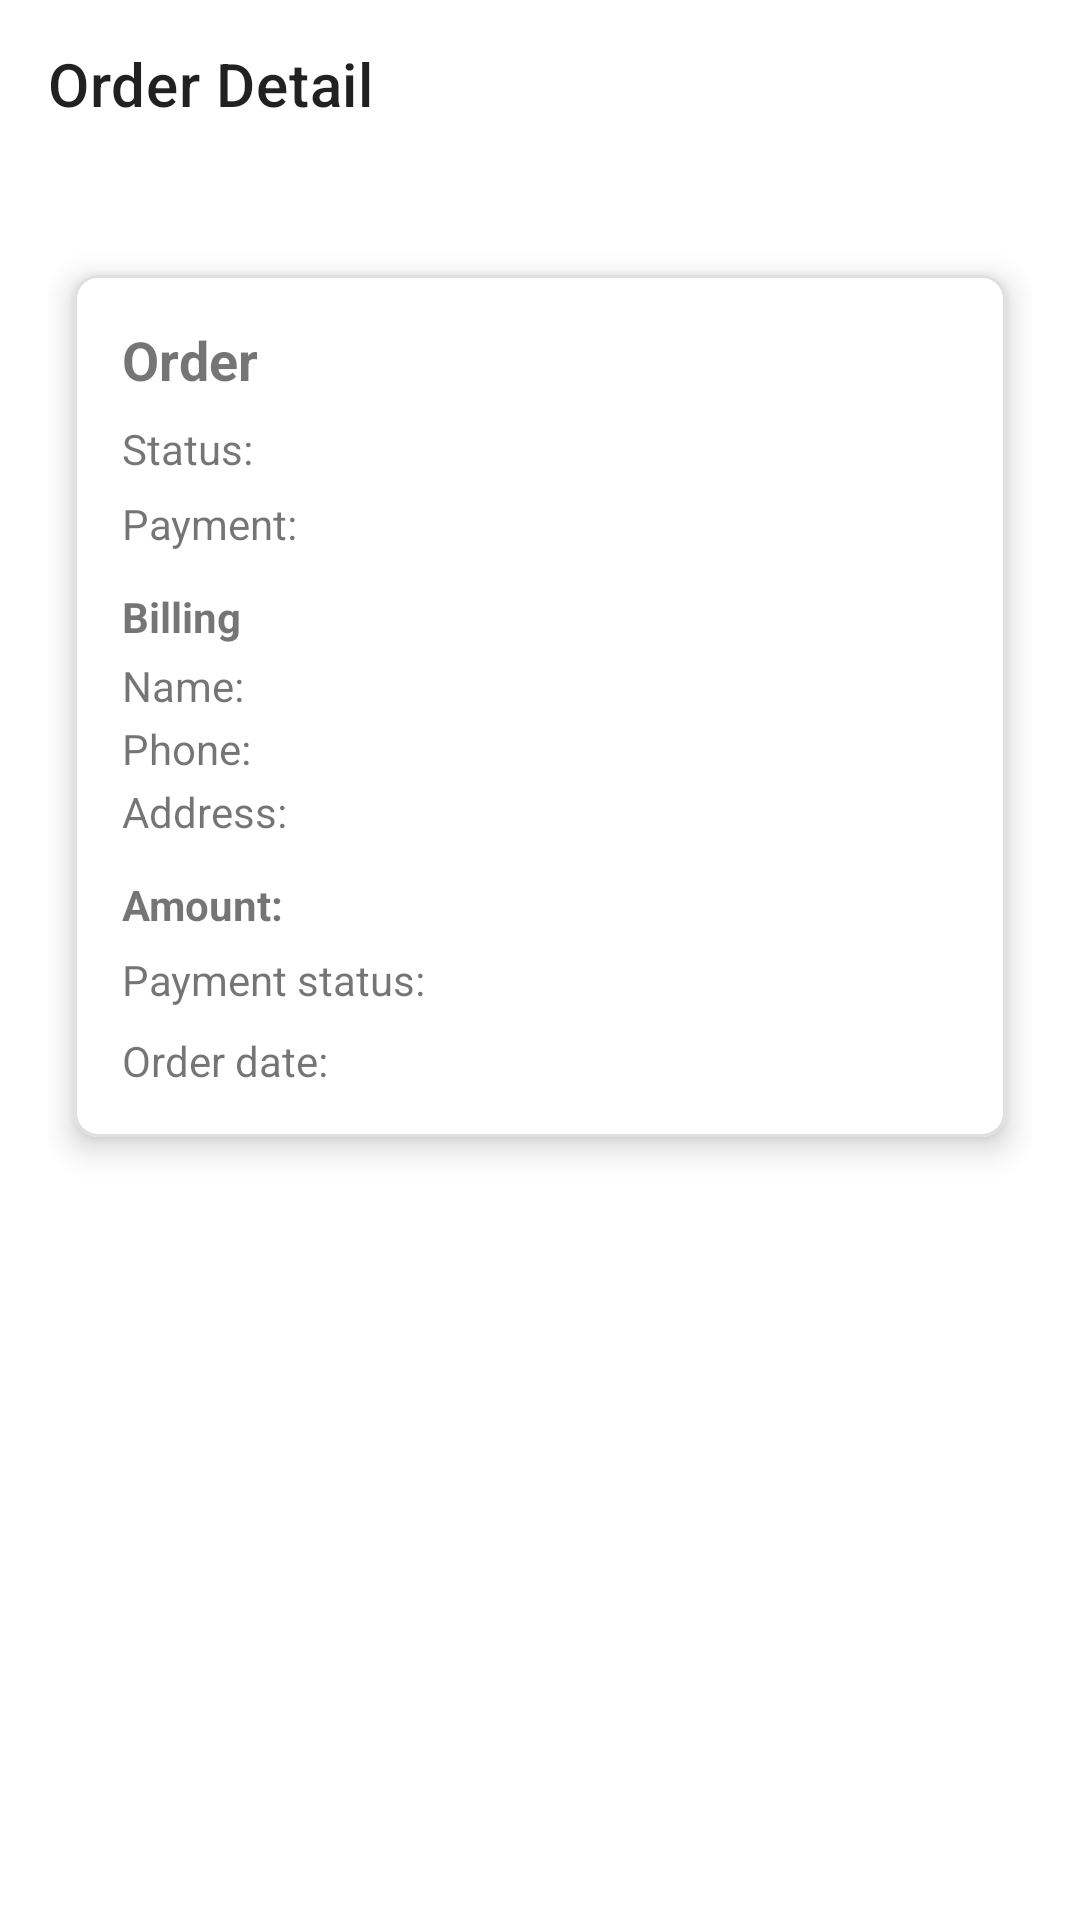

This screen was rendered from an Android layout file. Write that file and the resources it references.
<!-- AndroidManifest.xml: application theme Theme.SalesApp -->
<!-- res/layout/activity_order_detail.xml -->
<?xml version="1.0" encoding="utf-8"?>
<androidx.constraintlayout.widget.ConstraintLayout xmlns:android="http://schemas.android.com/apk/res/android"
    xmlns:app="http://schemas.android.com/apk/res-auto"
    android:layout_width="match_parent"
    android:layout_height="match_parent"
    android:fitsSystemWindows="true">

    <com.google.android.material.appbar.MaterialToolbar
        android:id="@+id/toolbar_order_detail"
        android:layout_width="0dp"
        android:layout_height="?attr/actionBarSize"
        app:navigationIcon="@drawable/ic_arrow_back"
        app:title="Order Detail"
        app:layout_constraintTop_toTopOf="parent"
        app:layout_constraintStart_toStartOf="parent"
        app:layout_constraintEnd_toEndOf="parent" />

    <ScrollView
        android:id="@+id/scroll_order_detail"
        android:layout_width="0dp"
        android:layout_height="0dp"
        android:padding="16dp"
        app:layout_constraintTop_toBottomOf="@id/toolbar_order_detail"
        app:layout_constraintBottom_toBottomOf="parent"
        app:layout_constraintStart_toStartOf="parent"
        app:layout_constraintEnd_toEndOf="parent">

        <com.google.android.material.card.MaterialCardView
            android:layout_width="match_parent"
            android:layout_height="wrap_content"
            android:layout_marginTop="8dp"
            app:cardCornerRadius="8dp"
            app:cardElevation="6dp"
            app:cardUseCompatPadding="true">

            <LinearLayout
                android:layout_width="match_parent"
                android:layout_height="wrap_content"
                android:orientation="vertical"
                android:padding="16dp">

                <TextView
                    android:id="@+id/text_detail_order_id"
                    android:layout_width="wrap_content"
                    android:layout_height="wrap_content"
                    android:text="Order"
                    android:textStyle="bold"
                    android:textSize="18sp" />

                <TextView
                    android:id="@+id/text_detail_status"
                    android:layout_width="wrap_content"
                    android:layout_height="wrap_content"
                    android:text="Status: "
                    android:layout_marginTop="8dp" />

                <TextView
                    android:id="@+id/text_detail_payment_method"
                    android:layout_width="wrap_content"
                    android:layout_height="wrap_content"
                    android:text="Payment: "
                    android:layout_marginTop="6dp" />

                
                <TextView
                    android:id="@+id/label_billing"
                    android:layout_width="wrap_content"
                    android:layout_height="wrap_content"
                    android:text="Billing"
                    android:textStyle="bold"
                    android:layout_marginTop="12dp" />

                <TextView
                    android:id="@+id/text_billing_name"
                    android:layout_width="wrap_content"
                    android:layout_height="wrap_content"
                    android:text="Name: "
                    android:layout_marginTop="4dp" />

                <TextView
                    android:id="@+id/text_billing_phone"
                    android:layout_width="wrap_content"
                    android:layout_height="wrap_content"
                    android:text="Phone: "
                    android:layout_marginTop="2dp" />

                <TextView
                    android:id="@+id/text_billing_address"
                    android:layout_width="wrap_content"
                    android:layout_height="wrap_content"
                    android:text="Address: "
                    android:layout_marginTop="2dp" />

                <TextView
                    android:id="@+id/text_detail_amount"
                    android:layout_width="wrap_content"
                    android:layout_height="wrap_content"
                    android:text="Amount: "
                    android:layout_marginTop="12dp"
                    android:textStyle="bold" />

                <TextView
                    android:id="@+id/text_detail_payment_status"
                    android:layout_width="wrap_content"
                    android:layout_height="wrap_content"
                    android:text="Payment status: "
                    android:layout_marginTop="6dp" />

                <TextView
                    android:id="@+id/text_detail_order_date"
                    android:layout_width="wrap_content"
                    android:layout_height="wrap_content"
                    android:layout_marginTop="8dp"
                    android:text="Order date: " />

            </LinearLayout>

        </com.google.android.material.card.MaterialCardView>

    </ScrollView>

</androidx.constraintlayout.widget.ConstraintLayout>
<!-- resources referenced by this layout -->
<resources>
  <style name="Theme.SalesApp" parent="Theme.MaterialComponents.DayNight.NoActionBar">
          
          <item name="colorPrimary">@color/colorPrimary</item>
          <item name="colorPrimaryVariant">@color/colorPrimaryDark</item>
          <item name="colorOnPrimary">@color/white</item>
          <item name="colorSecondary">@color/colorAccent</item>
          <item name="colorSecondaryVariant">@color/colorAccent</item>
          <item name="colorOnSecondary">@color/black</item>
  
          
          <item name="android:colorBackground">@color/colorBackground</item>
          <item name="colorSurface">@color/colorCardBackground</item>
  
          
          <item name="android:statusBarColor">@android:color/transparent</item>
          <item name="android:windowLightStatusBar" tools:targetApi="m">true</item>
  
          
          <item name="materialCardViewStyle">@style/Widget.App.CardView</item>
          <item name="materialButtonStyle">@style/Widget.App.Button</item>
          <item name="textInputStyle">@style/Widget.App.TextInputLayout</item>
  
      </style>
  <color name="colorPrimary">#FF6200EE</color>
  <color name="colorPrimaryDark">#FF3700B3</color>
  <color name="white">#FFFFFFFF</color>
  <color name="colorAccent">#FF03DAC5</color>
  <color name="black">#FF000000</color>
  <color name="colorBackground">#FFFFFF</color>
  <color name="colorCardBackground">#FFFFFF</color>
  <style name="Widget.App.CardView" parent="Widget.MaterialComponents.CardView">
          <item name="cardElevation">0dp</item>
          <item name="cardCornerRadius">12dp</item>
          <item name="strokeWidth">1dp</item>
          <item name="strokeColor">@color/colorBorder</item>
      </style>
  <style name="Widget.App.Button" parent="Widget.MaterialComponents.Button">
          <item name="android:textAppearance">@style/TextAppearance.App.Button</item>
          <item name="cornerRadius">8dp</item>
      </style>
  <style name="Widget.App.TextInputLayout" parent="Widget.MaterialComponents.TextInputLayout.OutlinedBox">
          <item name="boxCornerRadiusTopStart">8dp</item>
          <item name="boxCornerRadiusTopEnd">8dp</item>
          <item name="boxCornerRadiusBottomStart">8dp</item>
          <item name="boxCornerRadiusBottomEnd">8dp</item>
          <item name="android:textColorHint">@color/colorSecondaryText</item>
      </style>
  <color name="colorBorder">#E0E0E0</color>
  <style name="TextAppearance.App.Button" parent="TextAppearance.MaterialComponents.Button">
          <item name="fontFamily">sans-serif-medium</item>
          <item name="android:fontFamily">sans-serif-medium</item>
          <item name="android:textSize">14sp</item>
          <item name="android:textAllCaps">false</item>
      </style>
  <color name="colorSecondaryText">#757575</color>
</resources>
